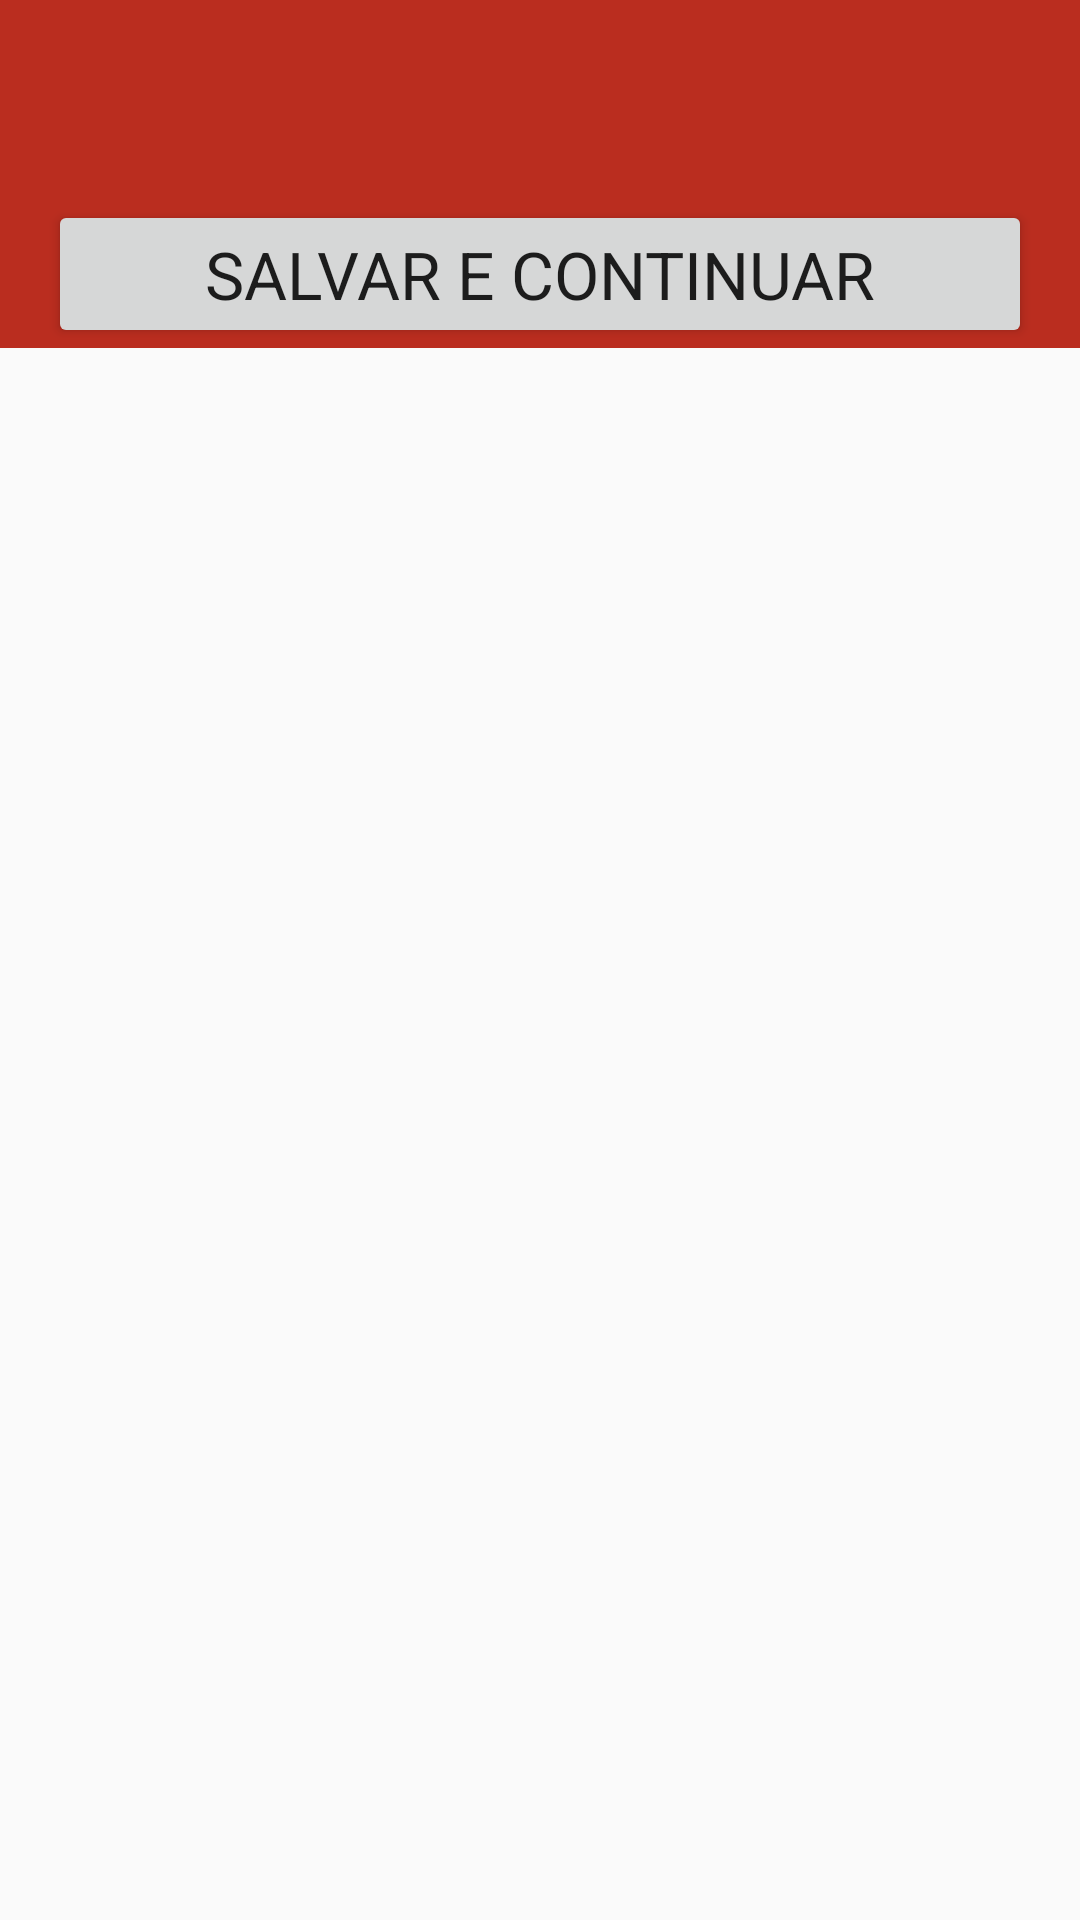

The Android layout XML behind this screen, and the referenced resources:
<!-- AndroidManifest.xml: application theme AppTheme -->
<!-- res/layout/linha_detalhe_consultar_clientes.xml -->
<?xml version="1.0" encoding="utf-8"?>
<androidx.appcompat.widget.LinearLayoutCompat xmlns:android="http://schemas.android.com/apk/res/android"
    xmlns:tools="http://schemas.android.com/tools"
    android:layout_width="match_parent"
    android:layout_height="wrap_content"
    xmlns:app="http://schemas.android.com/apk/res-auto"
    android:orientation="vertical">


    <androidx.appcompat.widget.LinearLayoutCompat
        android:layout_width="match_parent"
        android:layout_height="wrap_content"
        android:layout_gravity="center"
        android:background="@color/colorPrimaryDark"
        android:orientation="vertical">

        <TextView
            android:id="@+id/rvPrimeiroNome"
            android:layout_width="wrap_content"
            android:layout_height="wrap_content"
            android:layout_marginStart="16sp"
            android:textAppearance="@android:style/TextAppearance.Holo.Large.Inverse"
            android:textColor="@color/black"
            android:textStyle="bold" />


        <TextView
            android:id="@+id/rvEmail"
            android:layout_width="wrap_content"
            android:layout_height="wrap_content"
            android:layout_marginStart="16sp"
            android:textAppearance="@android:style/TextAppearance.Holo.Large.Inverse"
            android:textColor="@color/colorAccent"
            android:textStyle="bold" />


        <Button
            android:id="@+id/rvPessoaFisica"
            android:layout_width="match_parent"
            android:layout_height="wrap_content"
            android:layout_marginLeft="16dp"
            android:layout_marginTop="8dp"
            android:textAppearance="@android:style/TextAppearance.Holo.Large"
            android:layout_marginRight="16dp"
            android:text="@string/btnSalvarContinuar" />

    </androidx.appcompat.widget.LinearLayoutCompat>

</androidx.appcompat.widget.LinearLayoutCompat>
<!-- resources referenced by this layout -->
<resources>
  <color name="black">#FF000000</color>
  <color name="colorAccent">#93020F</color>
  <color name="colorPrimaryDark">#BA2D1F</color>
  <string name="btnSalvarContinuar">SALVAR E CONTINUAR</string>
  <style name="AppTheme" parent="Theme.AppCompat.Light.DarkActionBar">
          
          <item name="colorPrimary">@color/colorPrimary</item>
          <item name="colorPrimaryDark">@color/colorPrimaryDark</item>
          <item name="colorAccent">@color/colorAccent</item>
      </style>
  <color name="colorPrimary">#E8711B</color>
</resources>
